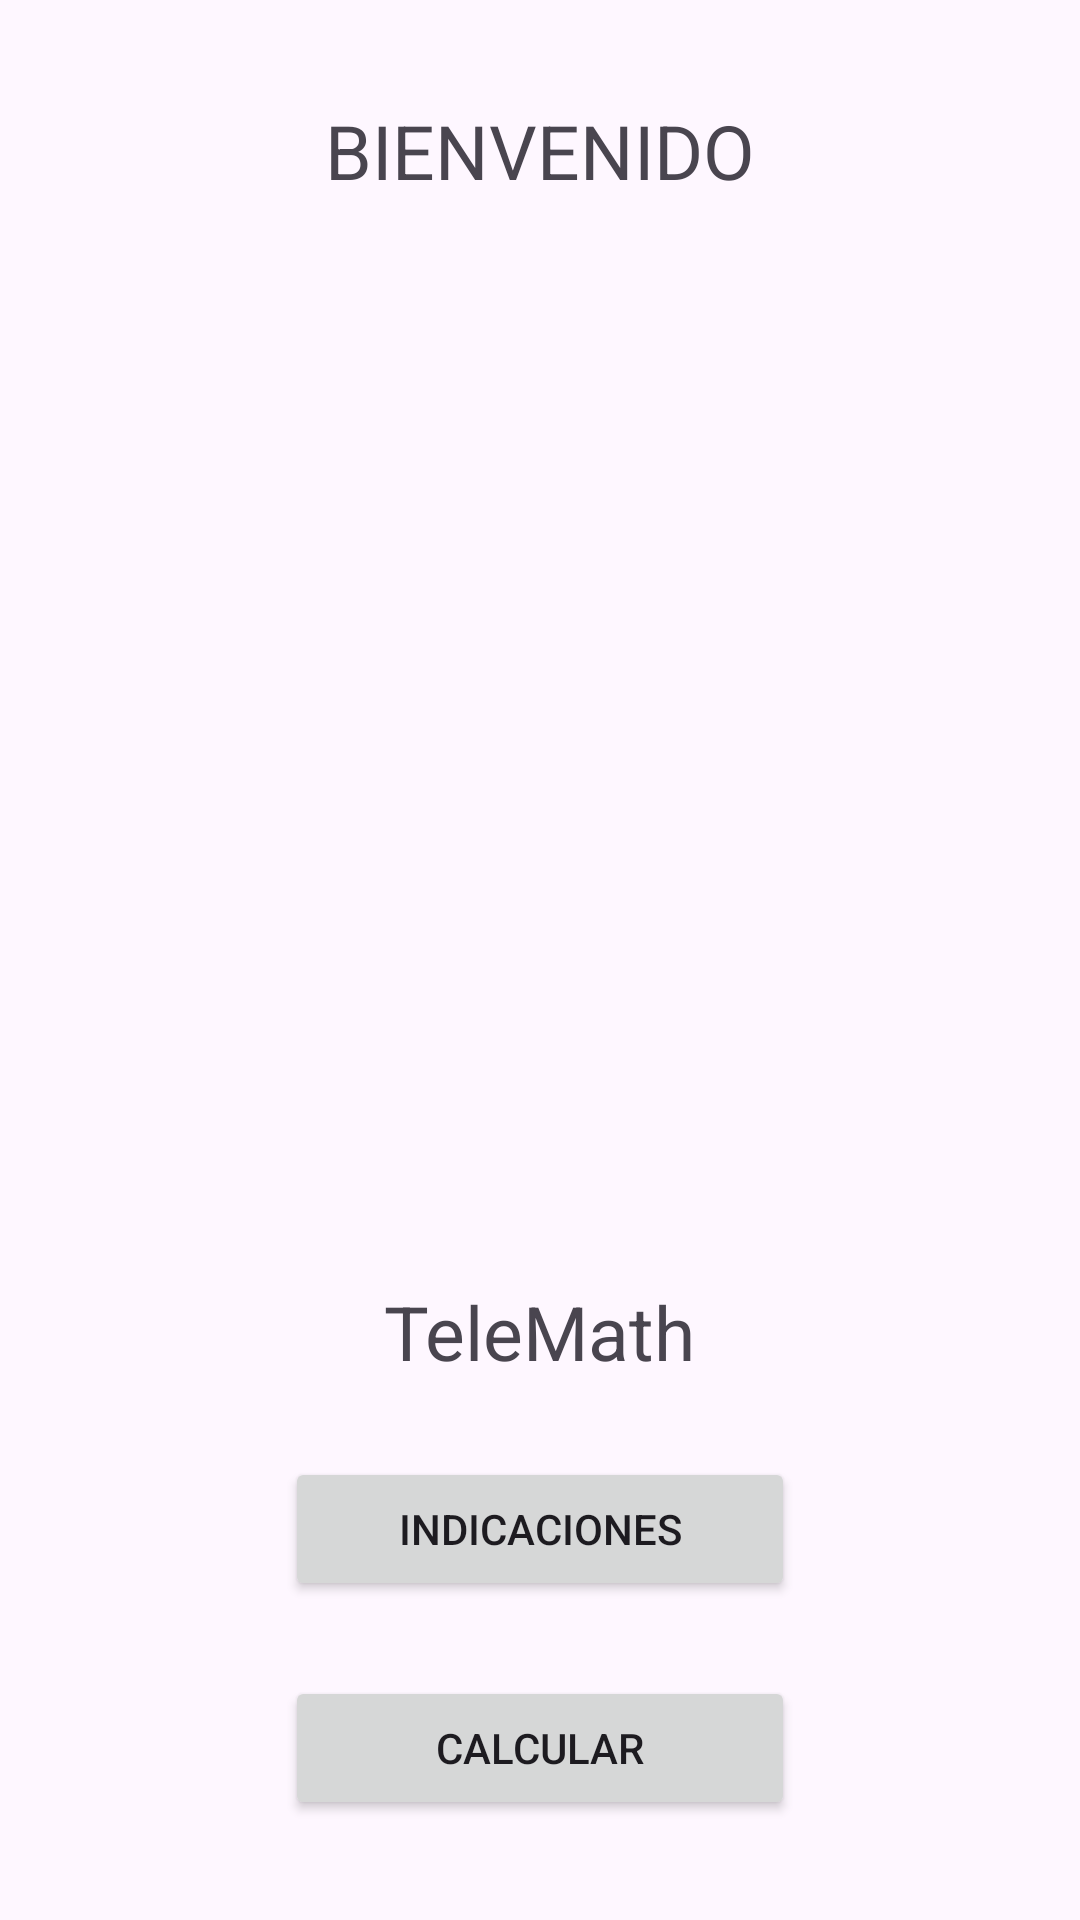

Layout XML and referenced resources for this Android screen:
<!-- AndroidManifest.xml: application theme Theme.lab2_20125424 -->
<!-- res/layout/activity_main.xml -->
<?xml version="1.0" encoding="utf-8"?>
<androidx.constraintlayout.widget.ConstraintLayout xmlns:android="http://schemas.android.com/apk/res/android"
    xmlns:app="http://schemas.android.com/apk/res-auto"
    xmlns:tools="http://schemas.android.com/tools"
    android:layout_width="match_parent"
    android:layout_height="match_parent"
    tools:context=".MainActivity">

    <LinearLayout
        android:layout_width="0dp"
        android:layout_height="match_parent"
        android:gravity="center"
        android:orientation="vertical"
        app:layout_constraintBottom_toBottomOf="parent"
        app:layout_constraintEnd_toEndOf="parent"
        app:layout_constraintHorizontal_bias="0.5"
        app:layout_constraintStart_toStartOf="parent">

        <TextView
            android:id="@+id/contadorEnVista"
            android:layout_width="wrap_content"
            android:layout_height="wrap_content"
            android:text="BIENVENIDO"
            android:textSize="25sp" />

        <ImageView
            android:id="@+id/imageView2"
            android:layout_width="200dp"
            android:layout_height="200dp"
            android:layout_marginTop="80dp"
            app:srcCompat="@drawable/circle_icons_calculator"
            tools:layout_editor_absoluteX="155dp"
            tools:layout_editor_absoluteY="379dp" />

        <TextView
            android:id="@+id/TeleMAth"
            android:layout_width="wrap_content"
            android:layout_height="wrap_content"
            android:layout_marginTop="80dp"
            android:text="TeleMath"
            android:textSize="25sp" />

        <Button
            android:id="@+id/irAIndicaciones"
            android:layout_width="170dp"
            android:layout_height="wrap_content"
            android:layout_marginTop="25dp"
            android:text="Indicaciones" />

        <Button
            android:id="@+id/irACalcular"
            android:layout_width="170dp"
            android:layout_height="wrap_content"
            android:layout_marginTop="25dp"
            android:text="Calcular" />

    </LinearLayout>

</androidx.constraintlayout.widget.ConstraintLayout>
<!-- resources referenced by this layout -->
<resources>
  <style name="Theme.lab2_20125424" parent="Base.Theme.lab2_20125424" />
  <style name="Base.Theme.lab2_20125424" parent="Theme.Material3.DayNight">
          
          
      </style>
</resources>
